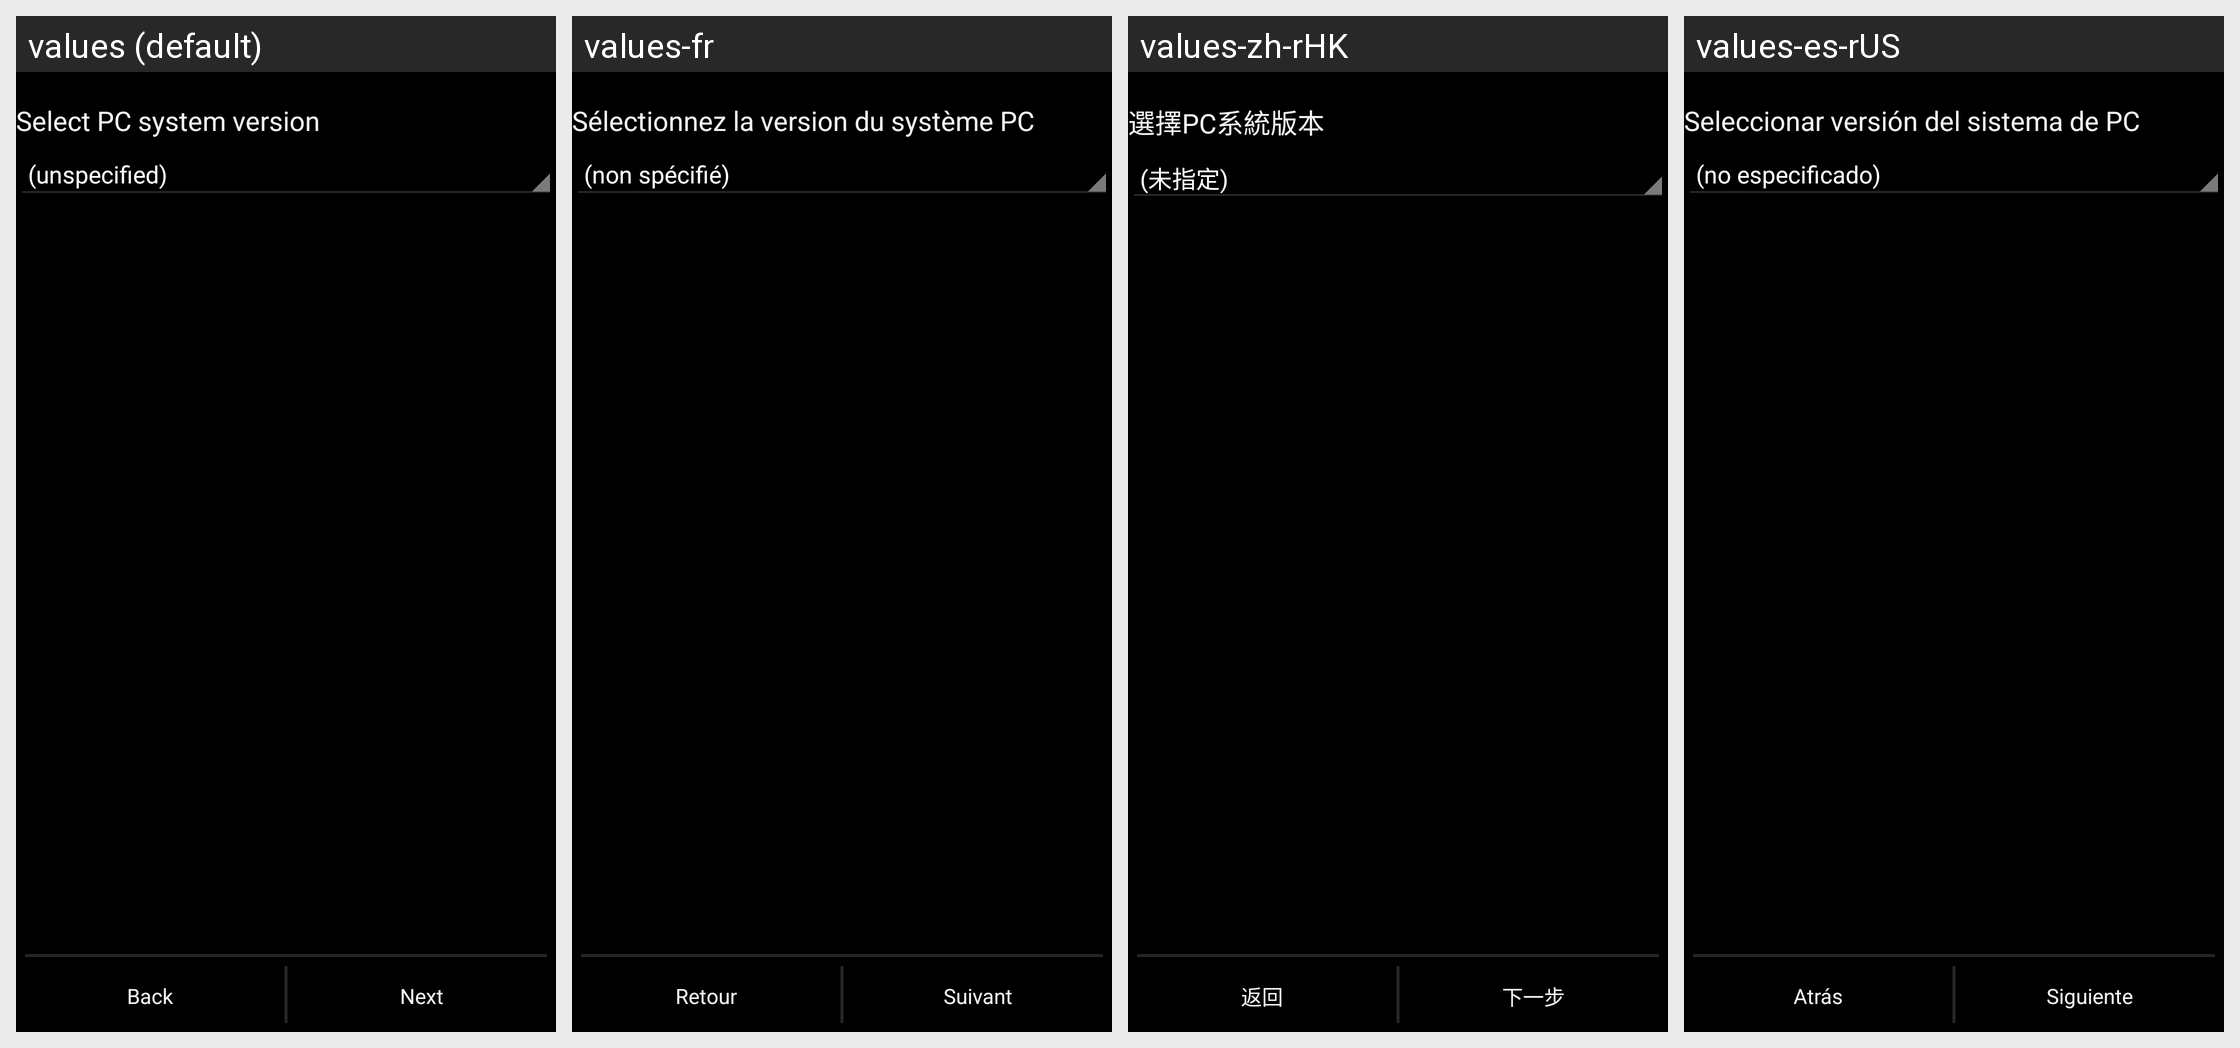

Locale-by-locale string values for the Android screen shown in this grid:
Android screen res/layout/usb_sharing_choose.xml rendered under 4 locales, left to right: values (default), values-fr, values-zh-rHK, values-es-rUS. Device: Nexus 5 (rendered at 1080×1920; each locale shown at half size, 540×960, under a caption strip naming it); theme Theme.Settings.
Other locales in the repository, not shown: values-es, values-in, values-ms, values-ms-rMY, values-sr, values-zh-rCN.
Strings drawn on this screen, with the default value and each locale's value (text and hints the layout hard-codes, and strings that could not be matched under every locale, appear in the picture but are not listed):

usb_tethering_select_version
  values: Select PC system version
  values-fr: Sélectionnez la version du système PC
  values-zh-rHK: 選擇PC系統版本
  values-es-rUS: Seleccionar versión del sistema de PC

wifi_setup_back
  values: Back
  values-fr: Retour
  values-zh-rHK: 返回
  values-es-rUS: Atrás

wifi_setup_next
  values: Next
  values-fr: Suivant
  values-zh-rHK: 下一步
  values-es-rUS: Siguiente
